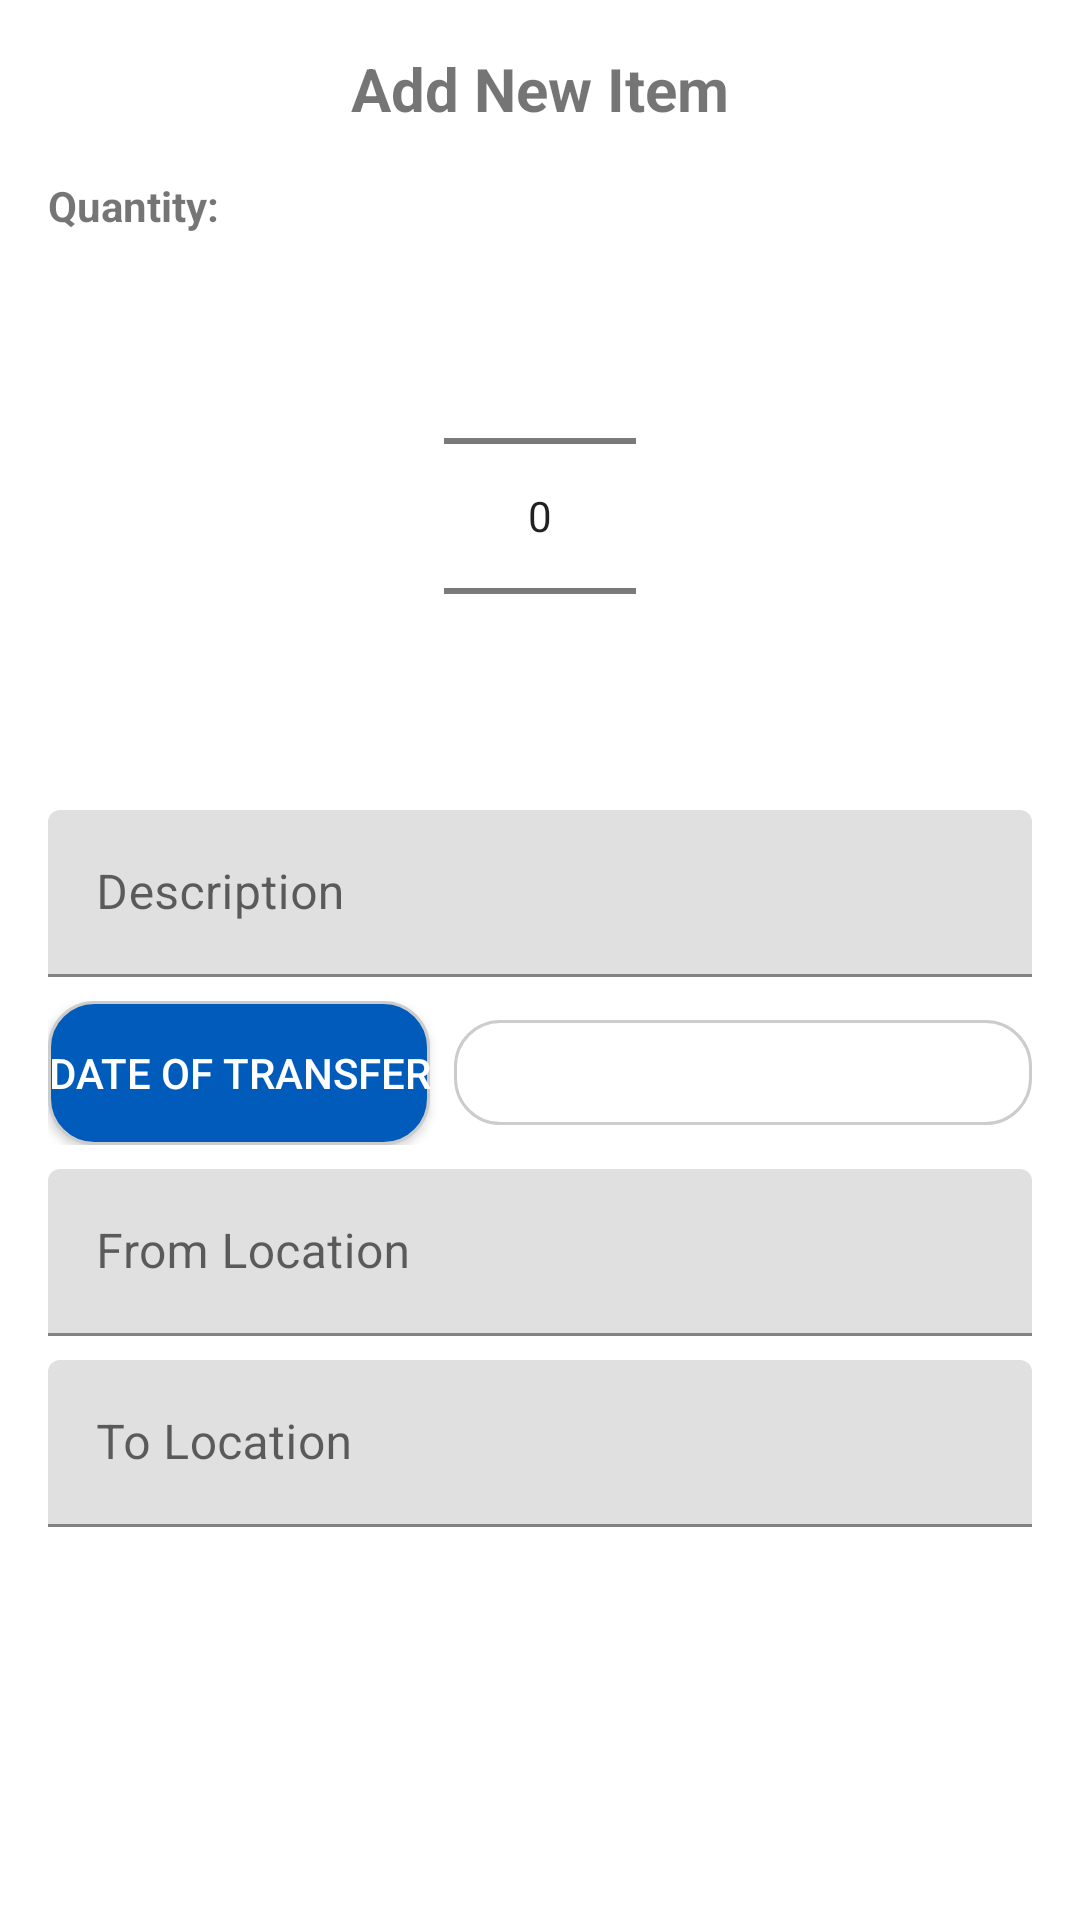

Reconstruct the res/layout file that produces this screen, plus the resources it refers to.
<!-- AndroidManifest.xml: application theme Theme.GroupProject -->
<!-- res/layout/dialog_add_item.xml -->
<?xml version="1.0" encoding="utf-8"?>
<LinearLayout xmlns:android="http://schemas.android.com/apk/res/android"
    android:layout_width="match_parent"
    android:layout_height="wrap_content"
    android:orientation="vertical"
    android:padding="16dp">

    <TextView
        android:layout_width="match_parent"
        android:layout_height="wrap_content"
        android:text="Add New Item"
        android:textSize="20sp"
        android:textStyle="bold"
        android:gravity="center"
        android:layout_marginBottom="16dp"/>

    <TextView
        android:layout_width="wrap_content"
        android:layout_height="wrap_content"
        android:text="Quantity:"
        android:textStyle="bold"
        android:layout_marginBottom="4dp"/>
    <NumberPicker
        android:id="@+id/dialogNumberPickerQty"
        android:layout_width="wrap_content"
        android:layout_height="wrap_content"
        android:layout_gravity="center_horizontal"
        android:layout_marginBottom="8dp"/>

    <com.google.android.material.textfield.TextInputLayout
        android:layout_width="match_parent"
        android:layout_height="wrap_content"
        android:layout_marginBottom="8dp">
        <EditText
            android:id="@+id/dialogEditTextDescription"
            android:layout_width="match_parent"
            android:layout_height="wrap_content"
            android:hint="Description"
            android:inputType="textMultiLine" />
    </com.google.android.material.textfield.TextInputLayout>

    <LinearLayout
        android:layout_width="match_parent"
        android:layout_height="wrap_content"
        android:orientation="horizontal"
        android:gravity="center_vertical"
        android:layout_marginBottom="8dp">
        <Button
            android:id="@+id/dialogButtonDateOfTransfer"
            android:layout_width="wrap_content"
            android:layout_height="wrap_content"
            android:text="Date of Transfer"
            android:background="@drawable/button_rounded"
            android:textColor="#FFFFFF"
            android:layout_marginEnd="8dp"/>
        <TextView
            android:id="@+id/dialogTextViewDateOfTransfer"
            android:layout_width="0dp"
            android:layout_height="wrap_content"
            android:layout_weight="1"
            android:padding="8dp"
            android:background="@drawable/rounded_edittext"
            android:textColor="@color/black"
            android:gravity="center_vertical"/>
    </LinearLayout>

    <com.google.android.material.textfield.TextInputLayout
        android:layout_width="match_parent"
        android:layout_height="wrap_content"
        android:layout_marginBottom="8dp">
        <EditText
            android:id="@+id/dialogEditTextLocationFrom"
            android:layout_width="match_parent"
            android:layout_height="wrap_content"
            android:hint="From Location"
            android:inputType="text" />
    </com.google.android.material.textfield.TextInputLayout>

    <com.google.android.material.textfield.TextInputLayout
        android:layout_width="match_parent"
        android:layout_height="wrap_content"
        android:layout_marginBottom="8dp">
        <EditText
            android:id="@+id/dialogEditTextLocationTo"
            android:layout_width="match_parent"
            android:layout_height="wrap_content"
            android:hint="To Location"
            android:inputType="text" />
    </com.google.android.material.textfield.TextInputLayout>

</LinearLayout>
<!-- resources referenced by this layout -->
<resources>
  <color name="black">#FF000000</color>
  <!-- drawable button_rounded (drawable) -->
  <shape xmlns:android="http://schemas.android.com/apk/res/android"
      android:shape="rectangle">
  
      <solid android:color="#005BBB" /> 
  
      <corners android:radius="15dp" /> 
  
      <stroke
          android:width="1dp"
          android:color="#CCCCCC" /> 
  </shape>
  <!-- drawable rounded_edittext (drawable) -->
  <shape xmlns:android="http://schemas.android.com/apk/res/android"
      android:shape="rectangle">
  
      <solid android:color="#FFFFFF" /> 
  
      <corners android:radius="15dp" /> 
  
      <stroke
          android:width="1dp"
          android:color="#CCCCCC" /> 
  </shape>
  <style name="Theme.GroupProject" parent="Theme.MaterialComponents.DayNight.NoActionBar">
          <item name="colorPrimary">@color/purple_500</item>
          <item name="colorPrimaryVariant">@color/purple_700</item>
          <item name="colorOnPrimary">@color/white</item>
          <item name="colorSecondary">@color/teal_200</item>
          <item name="colorSecondaryVariant">@color/teal_700</item>
          <item name="colorOnSecondary">@color/black</item>
          <item name="android:statusBarColor" tools:targetApi="l">?attr/colorPrimaryVariant</item>
      </style>
  <color name="purple_500">#FF6200EE</color>
  <color name="purple_700">#FF3700B3</color>
  <color name="white">#FFFFFFFF</color>
  <color name="teal_200">#FF03DAC5</color>
  <color name="teal_700">#FF018786</color>
</resources>
